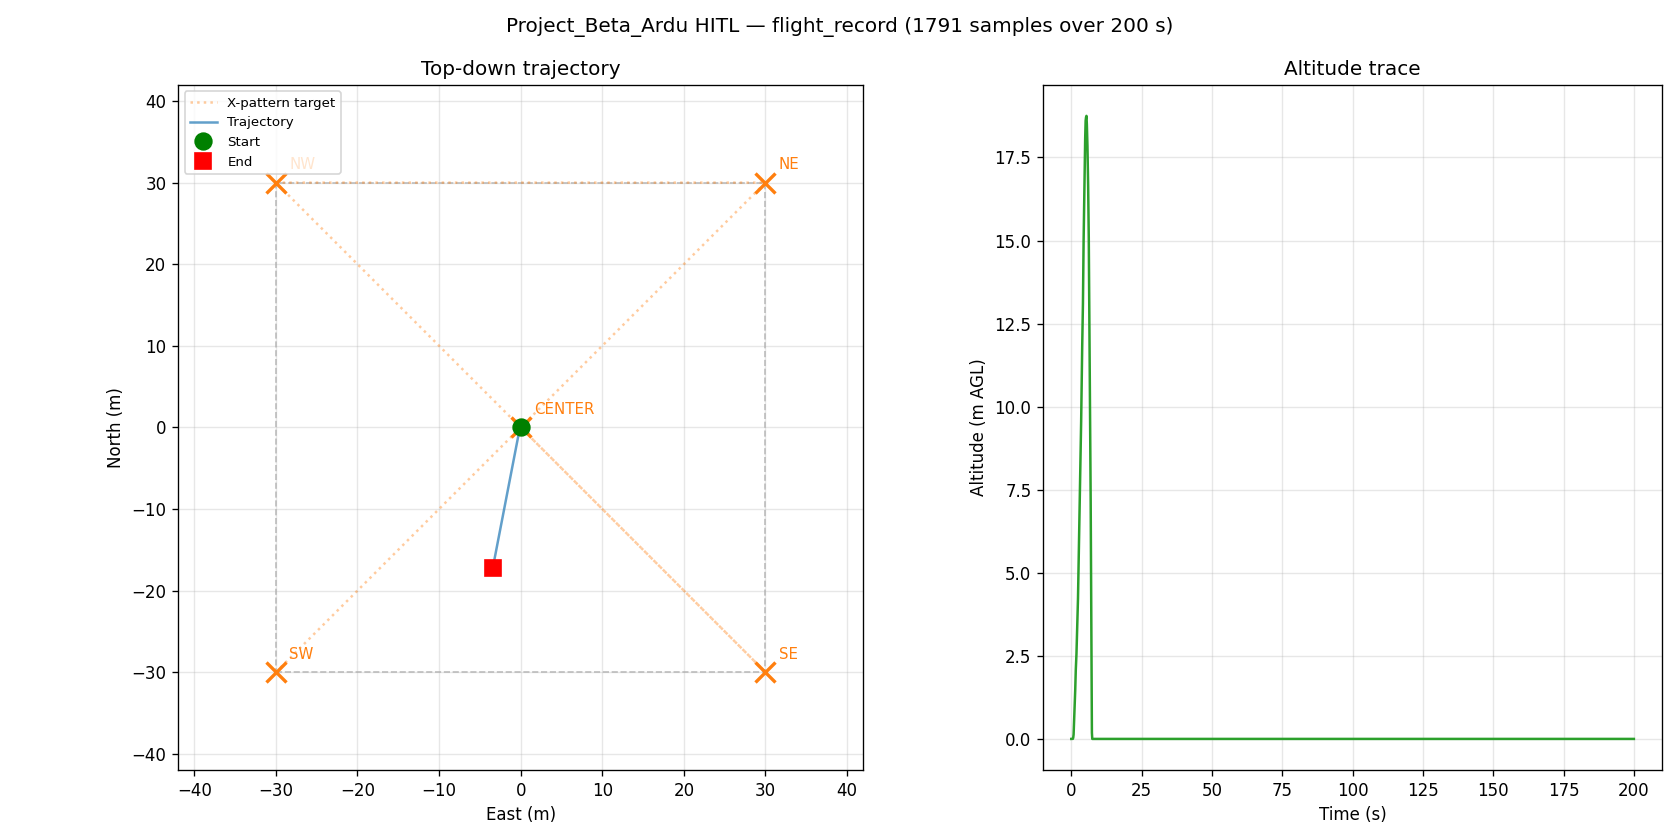

Data behind this chart, as committed beside it:
t_s, n_m, e_m, alt_m, yaw_deg
0.003497, 0.0, 0.0, 0.0, 0.0
0.1095, 0.0, 0.0, 0.0, 0.0
0.2135, 0.0, 0.0, 0.0, 0.0
0.318, 0.0, 0.0, 0.0, 0.0
0.4225, 0.0, 0.0, 0.0, 0.0
0.5597, 0.0, 0.0, 0.002, 0.0
0.6943, 0.0, 0.0, 0.039, 0.0
0.8277, 0.0, 0.0, 0.136, 0.0
1.17, 0.0, 0.0, 0.898, 0.0
1.298, 0.0, 0.0, 1.151, 0.0
1.399, 0.0, 0.0, 1.458, 0.0
1.504, 0.0, 0.0, 1.797, 0.0
1.605, 0.0, 0.0, 2.084, 0.0
1.719, 0.0, 0.0, 2.302, 0.0
1.843, 0.0, 0.0, 2.55, 0.0
1.944, 0.0, 0.0, 2.886, 0.0
2.054, 0.0, 0.0, 3.174, 0.0
2.16, 0.0, 0.0, 3.483, 0.0
2.269, 0.0, 0.0, 3.867, 0.0
2.39, 0.0, 0.0, 4.232, 0.0
2.826, 0.0, 0.0, 6.393, 0.0
2.94, 0.0, 0.0, 6.827, 0.0
3.052, 0.0, 0.0, 7.338, 0.0
3.166, 0.0, 0.0, 7.893, 0.0
3.274, 0.0, 0.0, 8.445, 0.0
3.391, 0.0, 0.0, 8.982, 0.0
3.508, 0.0, 0.0, 9.542, 0.0
3.758, 0.0, 0.0, 11.2, 0.0
3.889, 0.0, 0.0, 11.83, 0.0
4.019, 0.0, 0.0, 12.45, 0.0
4.148, 0.0, 0.0, 13.1, 0.0
4.284, 0.0, 0.0, 14.38, 0.0
4.387, 0.0, 0.0, 15, 0.0
4.501, -0.0, -0.0, 15.67, 0.0
4.607, -0.001, -0.0, 16.3, 0.24
4.719, -0.015, -0.002, 16.94, -0.4
4.845, -0.063, -0.016, 17.52, -12.74
4.946, -0.195, -0.069, 18.08, -55.16
5.106, -0.51, -0.202, 18.61, -18.35
5.255, -0.616, -0.214, 18.71, -10.58
5.402, -0.766, -0.237, 18.75, -57.3
5.544, -1.101, -0.302, 18.49, -23.51
5.647, -1.266, -0.334, 18.2, -31.1
5.75, -1.422, -0.364, 17.84, -61.98
5.879, -1.615, -0.401, 17.26, -0.09
5.994, -1.781, -0.433, 16.65, -43.31
6.098, -1.943, -0.465, 15.94, -92.14
6.218, -2.111, -0.497, 15.09, 36.78
6.693, -2.863, -0.642, 9.759, -179.3
6.796, -3.007, -0.67, 8.444, 99.22
6.898, -3.137, -0.695, 7.177, 149.8
7.004, -3.308, -0.728, 5.377, 163.5
7.108, -3.457, -0.757, 3.68, 129.2
7.224, -3.586, -0.782, 2.125, 138.8
7.334, -3.738, -0.812, 0.185, 152.7
7.458, -3.871, -0.837, 0.0, 155.5
7.561, -4.001, -0.862, 0.0, 155.5
7.664, -4.131, -0.888, 0.0, 155.5
7.766, -4.277, -0.916, 0.0, 155.5
8.093, -4.671, -0.992, 0.0, 155.5
... 1,731 more rows
